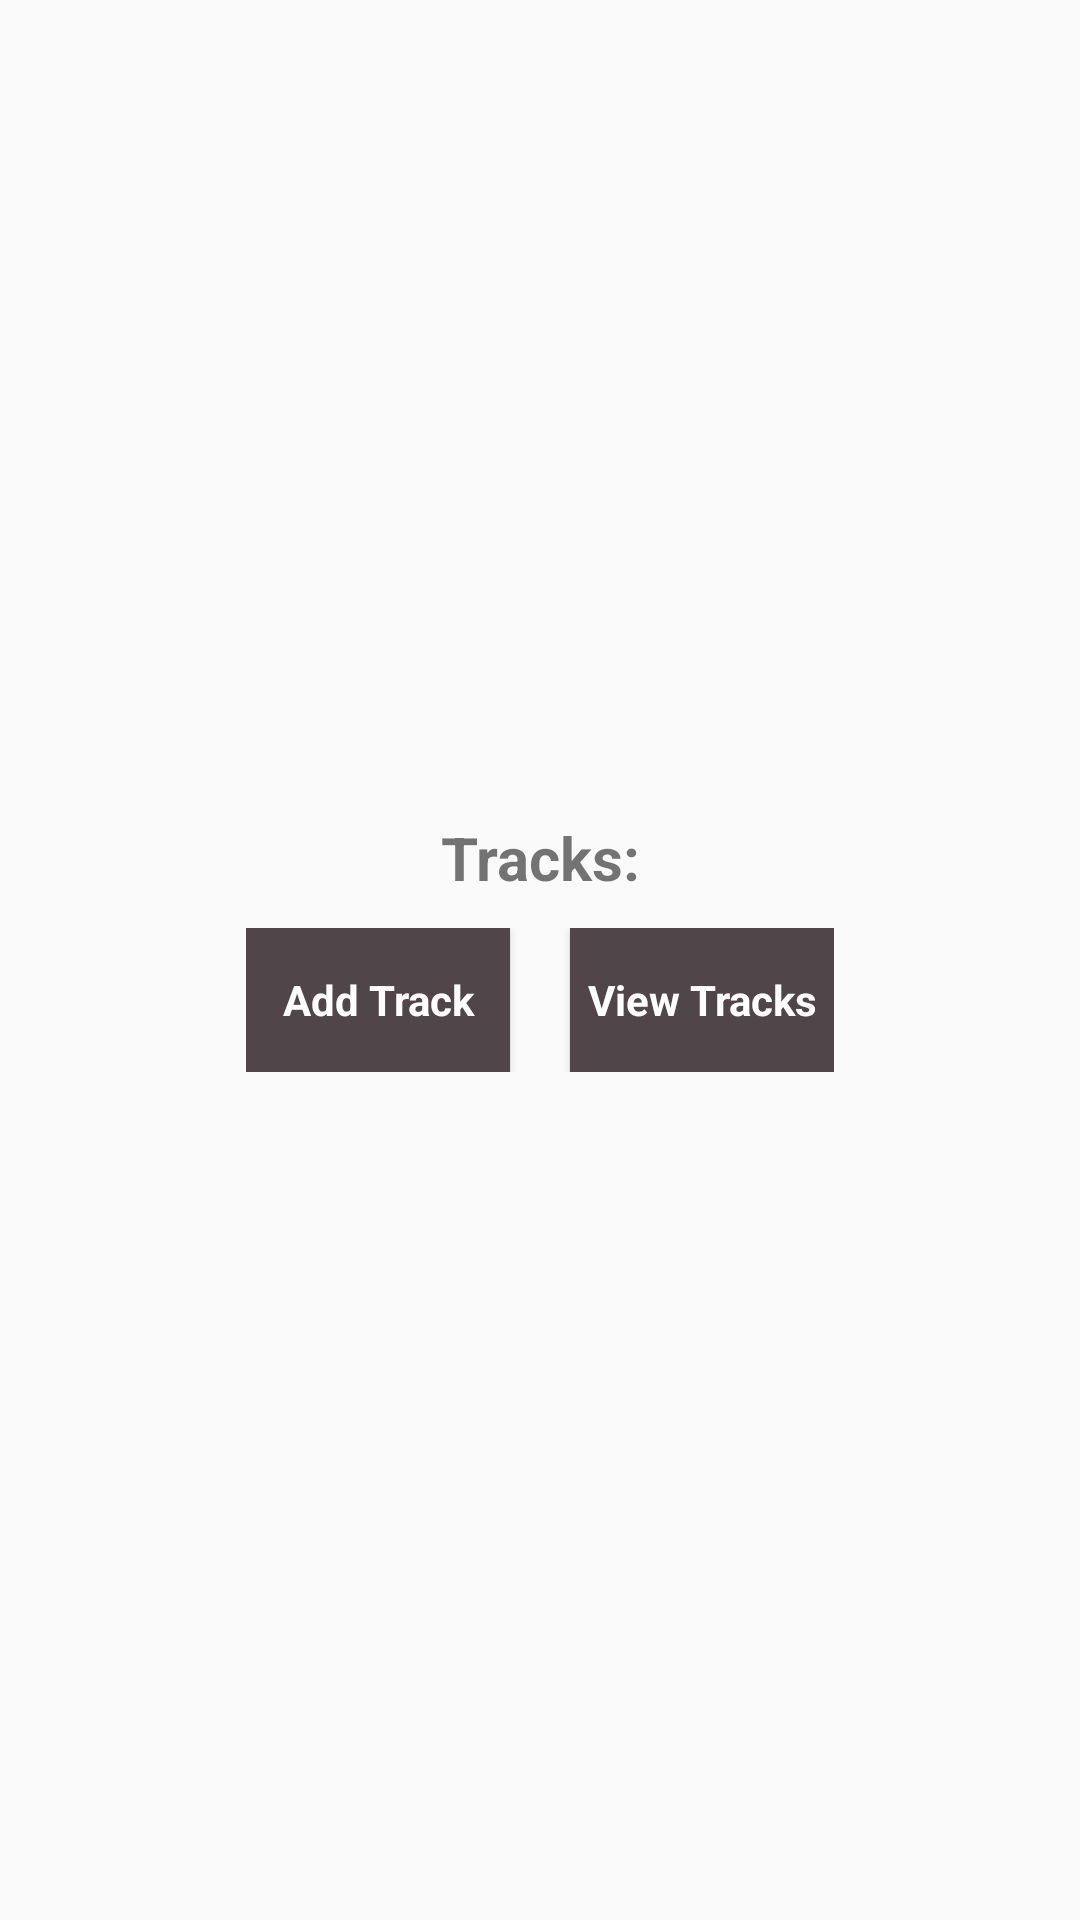

Write the Android layout XML for this screen, with the resource values it uses.
<!-- AndroidManifest.xml: application theme AppTheme -->
<!-- res/layout/activity_track.xml -->
<?xml version="1.0" encoding="utf-8"?>
<LinearLayout xmlns:android="http://schemas.android.com/apk/res/android"
    xmlns:app="http://schemas.android.com/apk/res-auto"
    xmlns:tools="http://schemas.android.com/tools"
    android:layout_width="match_parent"
    android:layout_height="match_parent"
    android:orientation="vertical"
    android:layout_gravity="center"
    android:gravity="center"
    tools:context=".tracks.TrackActivity">

    <android.support.v7.widget.AppCompatTextView
        android:layout_width="wrap_content"
        android:layout_height="wrap_content"
        android:text="Tracks:"
        android:textSize="20dp"
        android:textStyle="bold"
        android:textColor="@color/common_google_signin_btn_text_dark_focused"
        android:layout_marginBottom="10dp"
        android:textAlignment="center"/>

    <LinearLayout
        android:layout_width="wrap_content"
        android:layout_height="wrap_content"
        android:orientation="horizontal"
        android:layout_marginBottom="10dp"
        >

        <Button
            android:id="@+id/add_track"
            style="?android:textAppearanceSmall"
            android:layout_width="wrap_content"
            android:layout_height="wrap_content"
            android:layout_marginRight="10dp"
            android:textStyle="bold"
            android:background="@color/colorAccent"
            android:textColor="@color/white"
            android:text="Add Track"
            android:textAllCaps="false"
            />

        <Button
            android:id="@+id/view_track"
            style="?android:textAppearanceSmall"
            android:layout_width="match_parent"
            android:textStyle="bold"
            android:layout_marginLeft="10dp"
            android:layout_height="wrap_content"
            android:background="@color/colorAccent"
            android:textColor="@color/white"
            android:text="View Tracks"
            android:textAllCaps="false"
            />

    </LinearLayout>

</LinearLayout>
<!-- resources referenced by this layout -->
<resources>
  <color name="colorAccent">#504549</color>
  <color name="white">#ffffff</color>
  <style name="AppTheme" parent="Theme.AppCompat.Light.DarkActionBar">
          
          <item name="colorPrimary">@color/colorPrimary</item>
          <item name="colorPrimaryDark">@color/colorPrimaryDark</item>
          <item name="colorAccent">@color/colorAccent</item>
      </style>
  <color name="colorPrimary">#008577</color>
  <color name="colorPrimaryDark">#00574B</color>
</resources>
